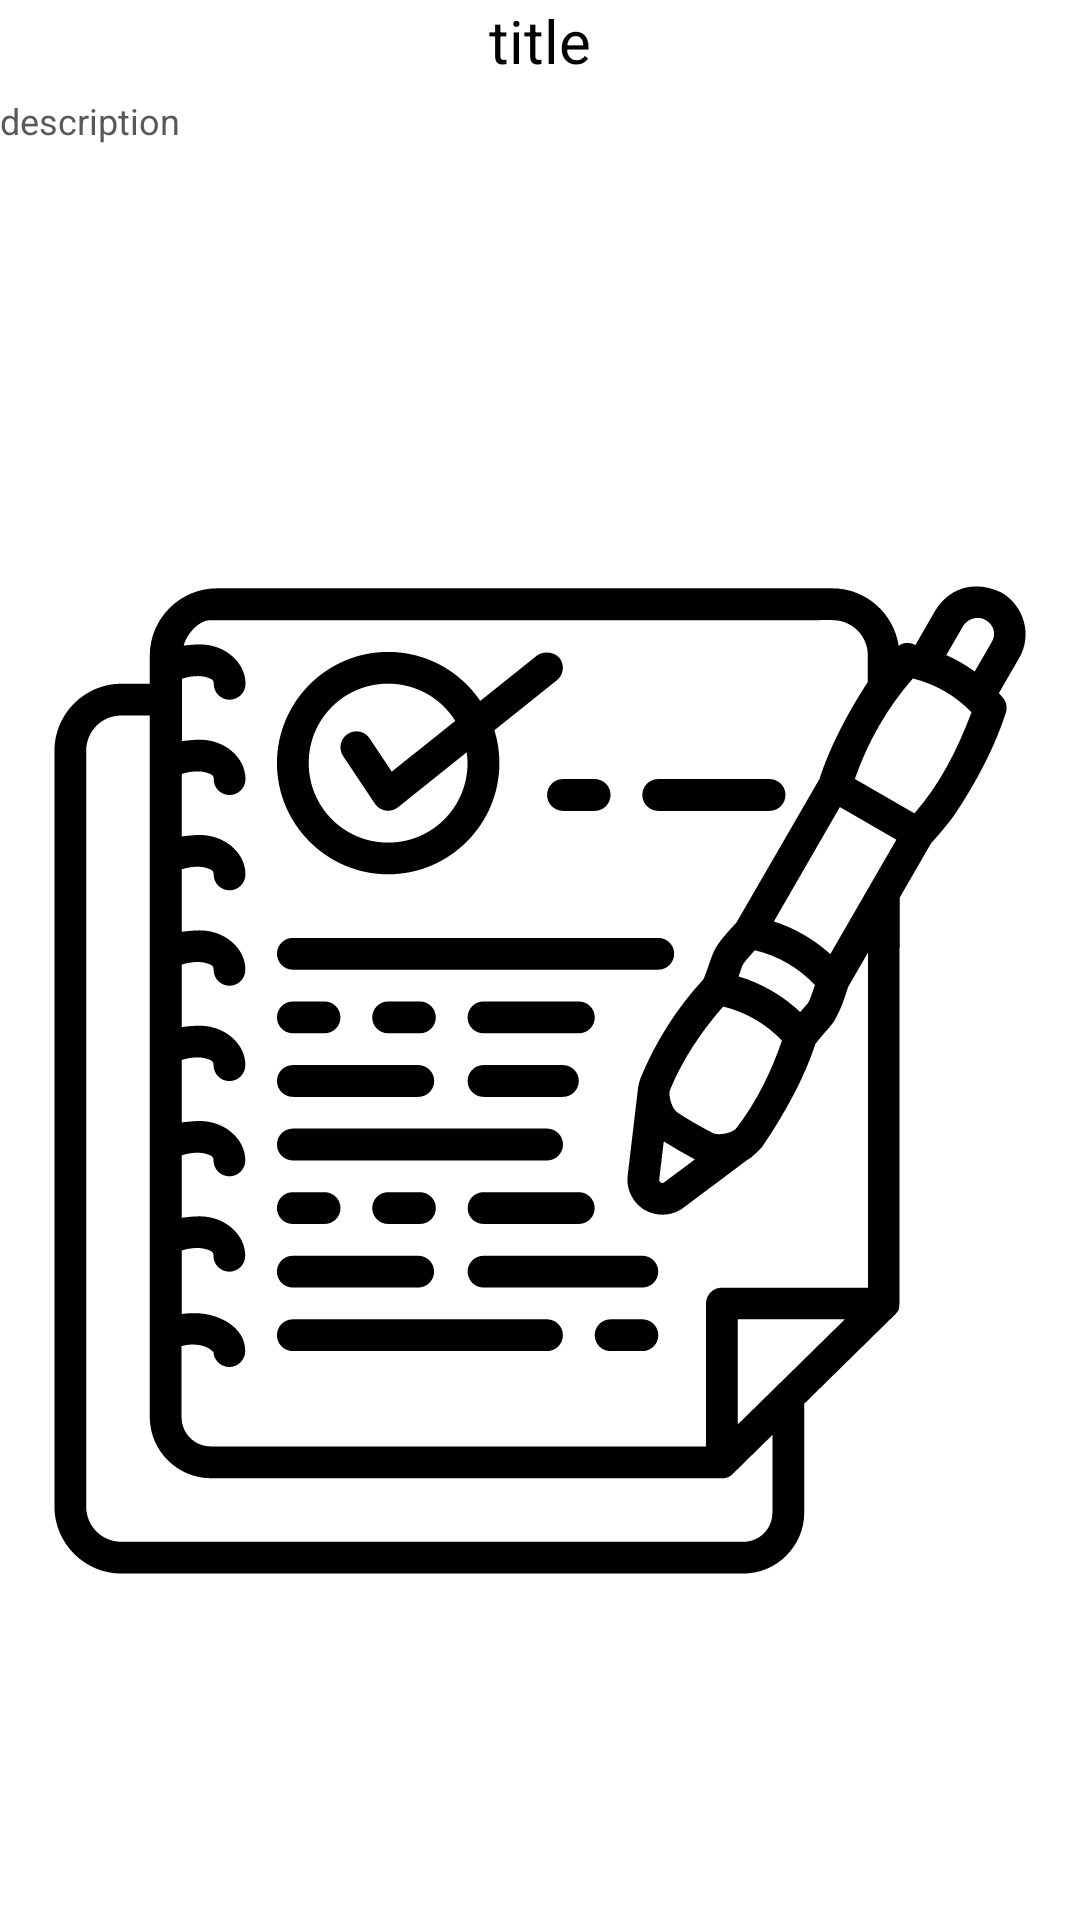

Write the Android layout XML for this screen, with the resource values it uses.
<!-- AndroidManifest.xml: application theme Theme.MyApplication -->
<!-- res/layout/fragment_features.xml -->
<?xml version="1.0" encoding="utf-8"?>
<androidx.constraintlayout.widget.ConstraintLayout xmlns:android="http://schemas.android.com/apk/res/android"
    xmlns:app="http://schemas.android.com/apk/res-auto"
    xmlns:tools="http://schemas.android.com/tools"
    android:layout_width="match_parent"
    android:layout_height="350dp"
    tools:context=".user.pager.FeaturesFragment">

    <TextView
        android:id="@+id/title"
        android:layout_width="0dp"
        android:layout_height="wrap_content"
        android:layout_marginHorizontal="@dimen/primary_horizontal_margin"
        android:gravity="center"
        android:text="@string/title"
        android:textColor="?attr/primary_text"
        android:textSize="@dimen/accent_size"
        app:layout_constraintEnd_toEndOf="parent"
        app:layout_constraintStart_toStartOf="parent"
        app:layout_constraintTop_toTopOf="parent" />

    <TextView
        android:id="@+id/description"
        android:layout_width="0dp"
        android:layout_height="wrap_content"
        android:layout_marginTop="5dp"
        android:ellipsize="end"
        android:gravity="start"
        android:maxLines="2"
        android:text="@string/description"
        android:textColor="?attr/secondary_text"
        android:textSize="@dimen/secondary_size"
        app:layout_constraintEnd_toEndOf="parent"
        app:layout_constraintStart_toStartOf="parent"
        app:layout_constraintTop_toBottomOf="@+id/title" />

    <ImageView
        android:id="@+id/image_feature"
        android:layout_width="match_parent"
        android:layout_height="match_parent"
        android:layout_marginTop="80dp"
        android:scaleType="fitCenter"
        android:src="@drawable/note"
        app:layout_constraintBottom_toBottomOf="parent"
        app:layout_constraintEnd_toEndOf="parent"
        app:layout_constraintStart_toStartOf="parent"
        app:layout_constraintTop_toBottomOf="@+id/description" />

</androidx.constraintlayout.widget.ConstraintLayout>
<!-- resources referenced by this layout -->
<resources>
  <dimen name="accent_size">20sp</dimen>
  <dimen name="primary_horizontal_margin">20dp</dimen>
  <dimen name="secondary_size">12sp</dimen>
  <!-- drawable note: vector/xml drawable (drawable, 8438 chars, omitted) -->
  <string name="description">description</string>
  <string name="title">title</string>
  <style name="Theme.MyApplication" parent="Theme.MaterialComponents.DayNight.DarkActionBar">
          <item name="windowNoTitle">true</item>
  
  
          <item name="primary">@color/primary_light</item>
          <item name="secondary">@color/secondary</item>
          <item name="accent">@color/accent</item>
  
          <item name="primary_background">@color/primary_light_background</item>
          <item name="secondary_background">@color/secondary_light_background</item>
          <item name="accent_background">@color/accent_light_background</item>
  
          <item name="line">@color/light_line</item>
  
          <item name="image">@color/light_image</item>
  
          <item name="primary_text">@color/primary_light_text</item>
          <item name="secondary_text">@color/secondary_light_text</item>
          <item name="accent_text">@color/accent_text</item>
  
          <item name="background_note">@color/light_background_note</item>
  
      </style>
  <color name="primary_light">#419FD9</color>
  <color name="secondary">#CFCFCF</color>
  <color name="accent">#22b5f8</color>
  <color name="primary_light_background">#FFFFFF</color>
  <color name="secondary_light_background">#CFCFCF</color>
  <color name="light_line">#CFCFCF</color>
  <color name="light_image">#595959</color>
  <color name="primary_light_text">#000000</color>
  <color name="secondary_light_text">#595959</color>
  <color name="accent_text">#FFFFFFFF</color>
  <color name="light_background_note">#FFFFFF</color>
</resources>
